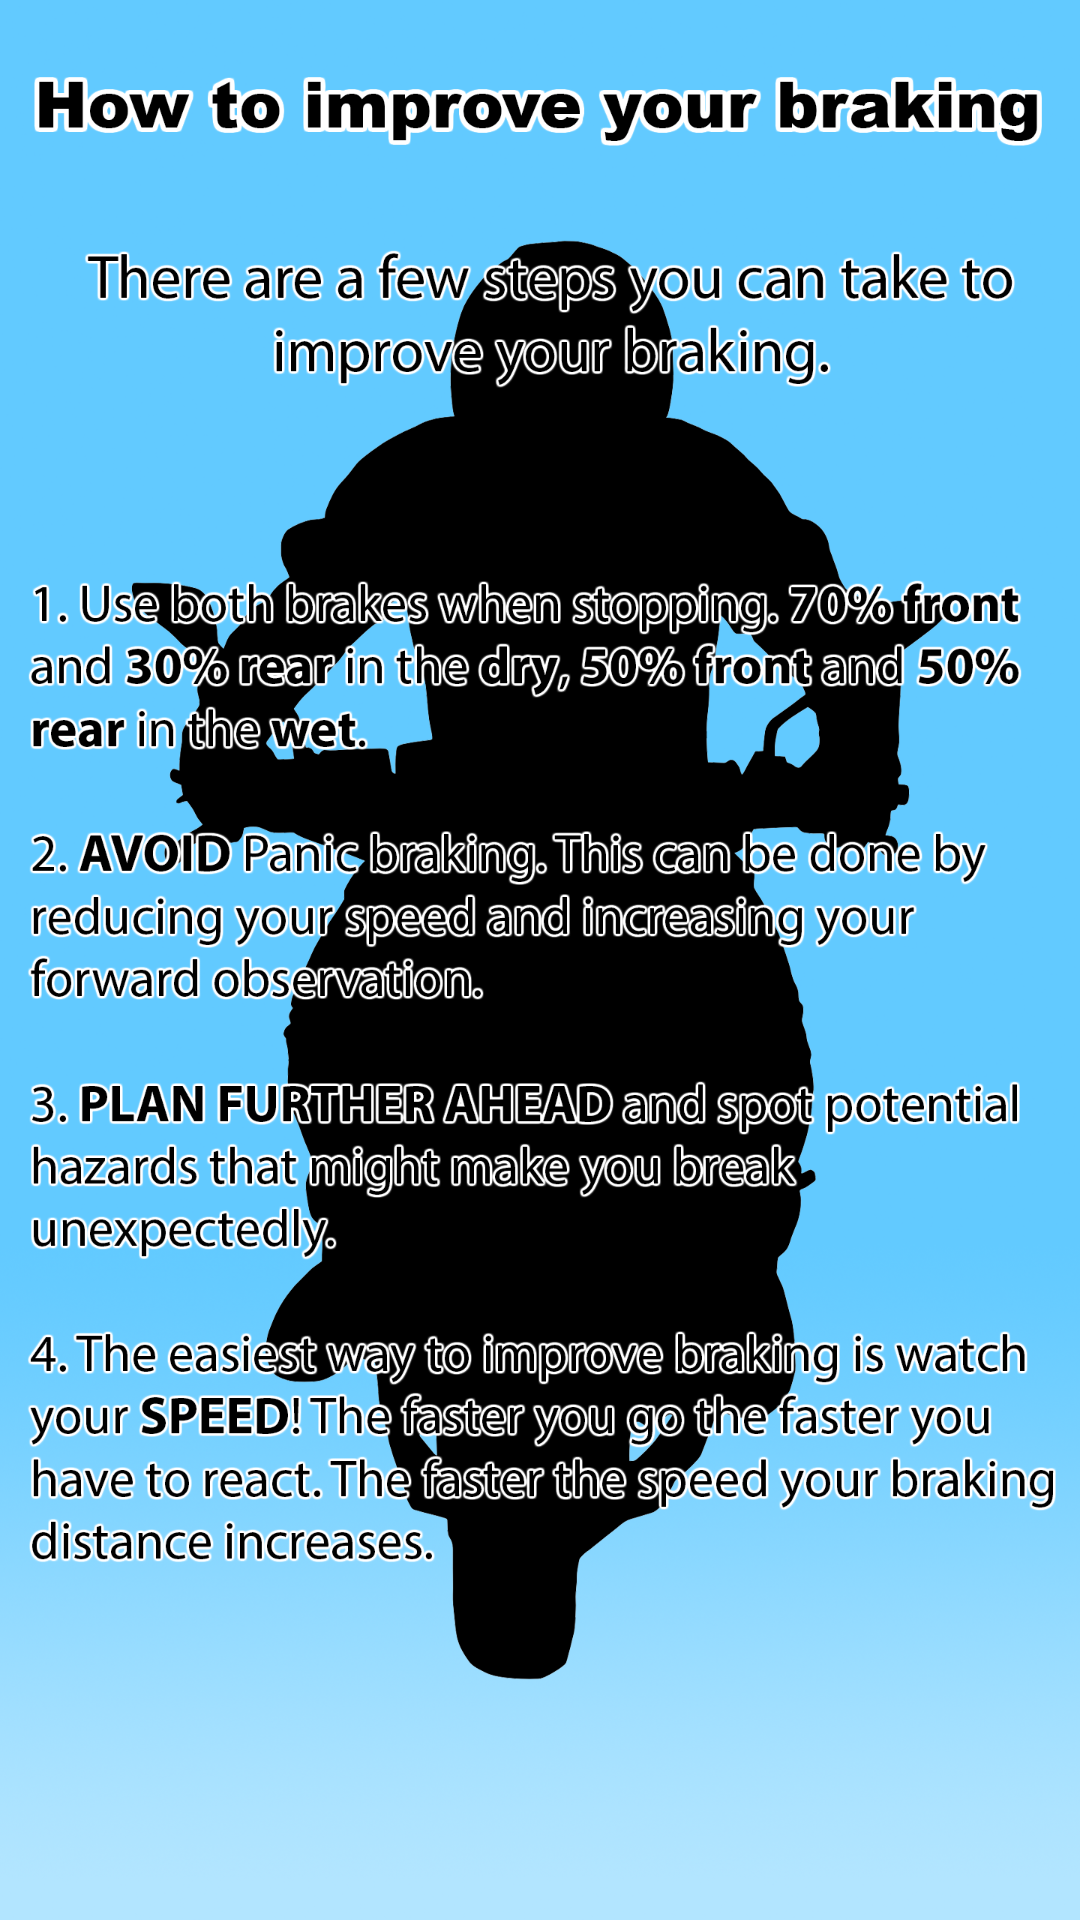

Android layout source for this screen:
<!-- AndroidManifest.xml: application theme AppTheme -->
<!-- res/layout/activity_braking_info.xml -->
<?xml version="1.0" encoding="utf-8"?>
<android.support.constraint.ConstraintLayout xmlns:android="http://schemas.android.com/apk/res/android"
    xmlns:app="http://schemas.android.com/apk/res-auto"
    xmlns:tools="http://schemas.android.com/tools"
    android:layout_width="match_parent"
    android:layout_height="match_parent"
    tools:context="com.example.james.motorcycleassistant.BrakingInfoActivity">

    <ImageView
        android:id="@+id/imageView3"
        android:layout_width="wrap_content"
        android:layout_height="wrap_content"
        app:srcCompat="@mipmap/brakinginfo"
        tools:layout_editor_absoluteX="25dp"
        tools:layout_editor_absoluteY="0dp"
        tools:ignore="MissingConstraints" />
</android.support.constraint.ConstraintLayout>
<!-- resources referenced by this layout -->
<resources>
  <!-- mipmap brakinginfo: png bitmap (mipmap-xxxhdpi, 931752 bytes) -->
  <style name="AppTheme" parent="Theme.AppCompat.Light.DarkActionBar">
          
          <item name="colorPrimary">@color/colorPrimary</item>
          <item name="colorPrimaryDark">@color/colorPrimaryDark</item>
          <item name="colorAccent">@color/colorAccent</item>
      </style>
  <color name="colorPrimary">#3F51B5</color>
  <color name="colorPrimaryDark">#303F9F</color>
  <color name="colorAccent">#FF4081</color>
</resources>
